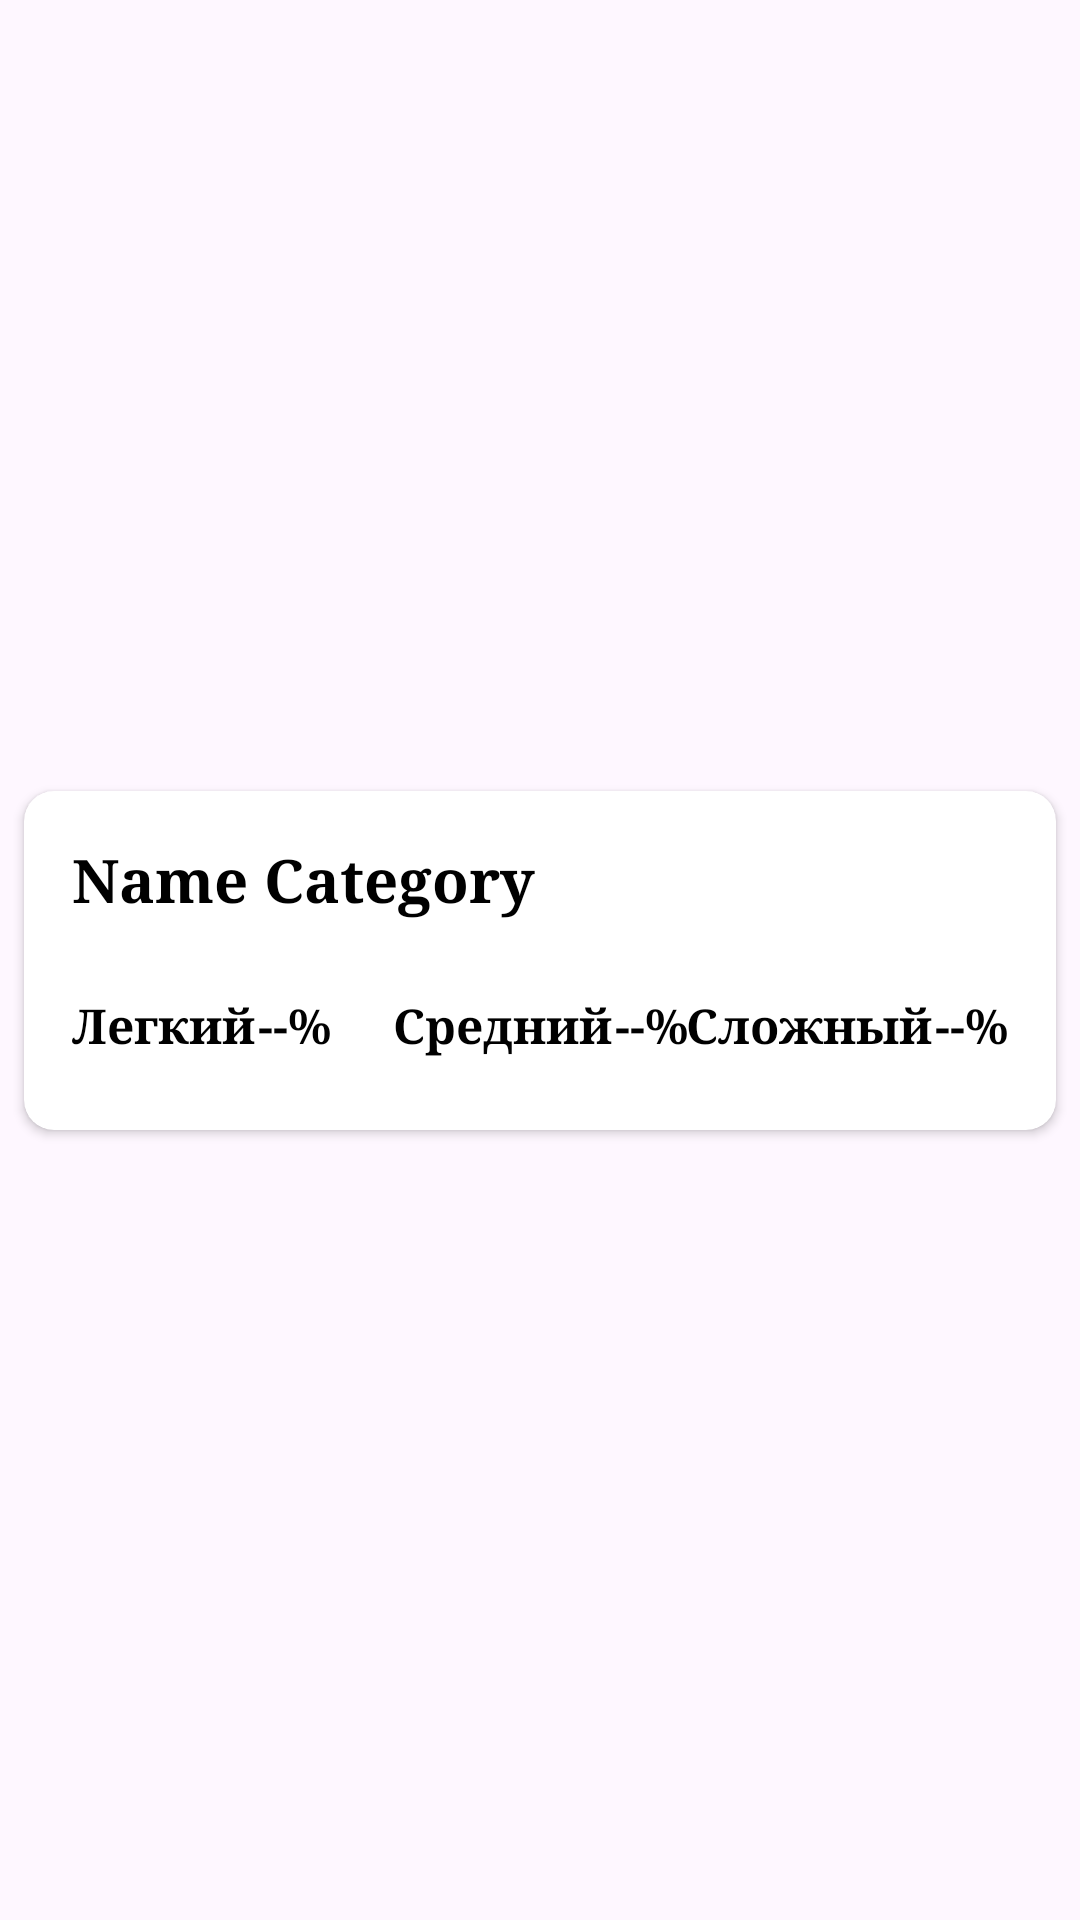

Here is an Android app screen rendered from its layout file. Give the layout XML and the strings, colors and styles it references.
<!-- AndroidManifest.xml: application theme Theme.TestsAndQuizes -->
<!-- res/layout/category_item_fragment.xml -->
<?xml version="1.0" encoding="utf-8"?>
<androidx.constraintlayout.widget.ConstraintLayout xmlns:android="http://schemas.android.com/apk/res/android"
    xmlns:app="http://schemas.android.com/apk/res-auto"
    xmlns:tools="http://schemas.android.com/tools"
    android:layout_width="match_parent"
    android:layout_height="wrap_content">

    <androidx.cardview.widget.CardView
        android:layout_width="match_parent"
        android:layout_height="wrap_content"
        android:layout_marginStart="8dp"
        android:layout_marginTop="4dp"
        android:layout_marginEnd="8dp"
        android:layout_marginBottom="4dp"
        app:cardCornerRadius="10dp"
        app:layout_constraintBottom_toBottomOf="parent"
        app:layout_constraintEnd_toEndOf="parent"
        app:layout_constraintStart_toStartOf="parent"
        app:layout_constraintTop_toTopOf="parent">

        <androidx.constraintlayout.widget.ConstraintLayout
            android:layout_width="match_parent"
            android:layout_height="match_parent">

            <androidx.constraintlayout.widget.ConstraintLayout
                android:layout_width="wrap_content"
                android:layout_height="wrap_content"
                app:layout_constraintBottom_toBottomOf="parent"
                app:layout_constraintEnd_toEndOf="parent"
                app:layout_constraintStart_toStartOf="parent"
                app:layout_constraintTop_toBottomOf="@+id/tvNameCategory">

                <TextView
                    android:id="@+id/tvNorm"
                    android:layout_width="wrap_content"
                    android:layout_height="wrap_content"
                    android:fontFamily="serif"
                    android:text="@string/edit_cat_norm"
                    android:textColor="@color/black"
                    android:textSize="16sp"
                    android:textStyle="bold"
                    app:layout_constraintBottom_toBottomOf="parent"
                    app:layout_constraintStart_toStartOf="parent"
                    app:layout_constraintTop_toTopOf="parent" />

                <TextView
                    android:id="@+id/tvPercentNorm"
                    android:layout_width="wrap_content"
                    android:layout_height="wrap_content"
                    android:layout_marginStart="1dp"
                    android:fontFamily="serif"
                    android:text="@string/edit_cat_percent"
                    android:textColor="@color/black"
                    android:textSize="16sp"
                    android:textStyle="bold"
                    app:layout_constraintBottom_toBottomOf="parent"
                    app:layout_constraintEnd_toEndOf="parent"
                    app:layout_constraintStart_toEndOf="@+id/tvNorm"
                    app:layout_constraintTop_toTopOf="parent" />
            </androidx.constraintlayout.widget.ConstraintLayout>

            <TextView
                android:id="@+id/tvNameCategory"
                android:layout_width="0dp"
                android:layout_height="wrap_content"
                android:layout_marginStart="16dp"
                android:layout_marginTop="16dp"
                android:layout_marginEnd="16dp"
                android:fontFamily="serif"
                android:text="Name Category"
                android:textColor="@color/black"
                android:textSize="20sp"
                android:textStyle="bold"
                app:layout_constraintEnd_toEndOf="parent"
                app:layout_constraintStart_toStartOf="parent"
                app:layout_constraintTop_toTopOf="parent" />

            <TextView
                android:id="@+id/tvEasy"
                android:layout_width="wrap_content"
                android:layout_height="wrap_content"
                android:layout_marginTop="24dp"
                android:layout_marginBottom="24dp"
                android:fontFamily="serif"
                android:text="@string/edit_cat_easy"
                android:textColor="@color/black"
                android:textSize="16sp"
                android:textStyle="bold"
                app:layout_constraintBottom_toBottomOf="parent"
                app:layout_constraintStart_toStartOf="@+id/tvNameCategory"
                app:layout_constraintTop_toBottomOf="@+id/tvNameCategory" />

            <TextView
                android:id="@+id/tvHard"
                android:layout_width="wrap_content"
                android:layout_height="wrap_content"
                android:layout_marginTop="24dp"
                android:layout_marginEnd="1dp"
                android:layout_marginBottom="24dp"
                android:fontFamily="serif"
                android:text="@string/edit_cat_hard"
                android:textColor="@color/black"
                android:textSize="16sp"
                android:textStyle="bold"
                app:layout_constraintBottom_toBottomOf="parent"
                app:layout_constraintEnd_toStartOf="@+id/tvPercentHard"
                app:layout_constraintTop_toBottomOf="@+id/tvNameCategory" />

            <TextView
                android:id="@+id/tvPercentEasy"
                android:layout_width="wrap_content"
                android:layout_height="wrap_content"
                android:layout_marginStart="1dp"
                android:layout_marginTop="24dp"
                android:layout_marginBottom="24dp"
                android:fontFamily="serif"
                android:text="@string/edit_cat_percent"
                android:textColor="@color/black"
                android:textSize="16sp"
                android:textStyle="bold"
                app:layout_constraintBottom_toBottomOf="parent"
                app:layout_constraintStart_toEndOf="@+id/tvEasy"
                app:layout_constraintTop_toBottomOf="@+id/tvNameCategory" />

            <TextView
                android:id="@+id/tvPercentHard"
                android:layout_width="wrap_content"
                android:layout_height="wrap_content"
                android:layout_marginTop="24dp"
                android:layout_marginEnd="16dp"
                android:layout_marginBottom="24dp"
                android:fontFamily="serif"
                android:text="@string/edit_cat_percent"
                android:textColor="@color/black"
                android:textSize="16sp"
                android:textStyle="bold"
                app:layout_constraintBottom_toBottomOf="parent"
                app:layout_constraintEnd_toEndOf="parent"
                app:layout_constraintTop_toBottomOf="@+id/tvNameCategory" />
        </androidx.constraintlayout.widget.ConstraintLayout>
    </androidx.cardview.widget.CardView>

</androidx.constraintlayout.widget.ConstraintLayout>
<!-- resources referenced by this layout -->
<resources>
  <color name="black">#FF000000</color>
  <string name="edit_cat_easy">Легкий</string>
  <string name="edit_cat_hard">Сложный</string>
  <string name="edit_cat_norm">Средний</string>
  <string name="edit_cat_percent"> --%</string>
  <style name="Theme.TestsAndQuizes" parent="Base.Theme.TestsAndQuizes" />
  <style name="Base.Theme.TestsAndQuizes" parent="Theme.Material3.DayNight.NoActionBar">
          
          
      </style>
</resources>
